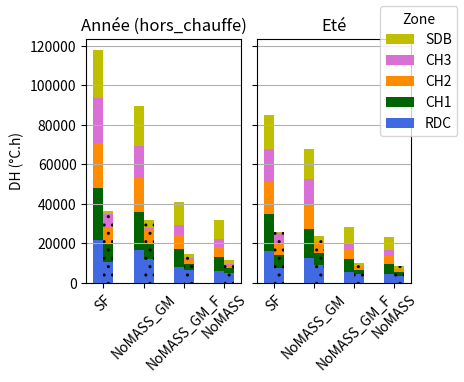
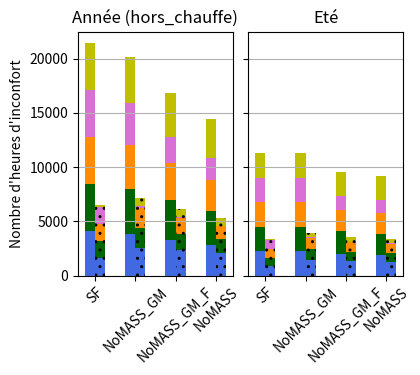

Here is the Python script that generated these plots, in order:
import numpy as np
import pandas as pd
import matplotlib.pyplot as plt
import matplotlib.patches as mpatches
from matplotlib.legend import Legend
def plot_DH():
    fig,axes=plt.subplots(nrows=1,ncols=2,sharex=True,sharey=True,figsize=(5,4))
    plt.subplots_adjust(wspace=0.1,left=0.25,top=0.91,bottom=0.3)
    labels=["SF","NoMASS_GM","NoMASS_GM_F","NoMASS"]
    ann_total=[[21729,16521,7661,5946],#RDC
        [26289,19263,9298,6899],#CH1 
        [22630,17142,7334,5382],#CH2
        [22688,16420,4946,3818],#CH3
        [24398,20314,11510,9424]]#SDB
    ann_occ=[[10591,11924,6107,4872],#RDC
        [9410,7909,3342,2411],#CH1 
        [7485,7110,2553,1782],#CH2
        [7404,613,184,147],#CH3
        [1190,4127,2532,2142]]#SDB
    ete_total=[[15887,12550,5315,4371],#RDC
        [18624,14392.8,6421,5185],#CH1 
        [16500,12999,5099,4074],#CH2
        [16516,12674,3240,2728],#CH3
        [17586,14866,7923,6884]]#SDB
    ete_occ=[[7218,8761,4099,3484],#RDC
        [6658,6024,2356,1870],#CH1 
        [5592,5547,1840,1407],#CH2
        [5543,449,107,95],#CH3
        [824,2919,1670,1493]]#SDB
    rows=['RDC','CH1','CH2','CH3','SDB']
    colors = ['royalblue','darkgreen','darkorange','orchid','y']#plt.cm.BuPu(np.linspace(0.5, 1, len(rows)))
    n_rows = len(ann_total)
    barWidth = 0.25
    br1 = np.arange(len(labels))
    
    # Initialize the vertical-offset for the stacked bar chart.
    y_ann_total = np.zeros(len(labels))
    y_ann_occ = np.zeros(len(labels))
    y_ete_total = np.zeros(len(labels))
    y_ete_occ = np.zeros(len(labels))
    # Plot bars and create text labels for the table
    for row in range(n_rows):
        axes[0].bar(br1-barWidth/2, ann_total[row], barWidth, bottom=y_ann_total, color=colors[row], label=rows[row])
        axes[0].bar(br1+barWidth/2, ann_occ[row], barWidth, bottom=y_ann_occ, color=colors[row],hatch="..")
        y_ann_total = y_ann_total + ann_total[row]
        y_ann_occ = y_ann_occ + ann_occ[row]
        axes[1].bar(br1-barWidth/2, ete_total[row], barWidth, bottom=y_ete_total, color=colors[row], label=rows[row])
        axes[1].bar(br1+barWidth/2, ete_occ[row], barWidth, bottom=y_ete_occ, color=colors[row],hatch="..")
        y_ete_total = y_ete_total + ete_total[row]
        y_ete_occ = y_ete_occ + ete_occ[row]
    #axes[1].axhline(y = 350, color = 'r', linestyle = '-')
    axes[0].set_ylabel('DH (°C.h)')
    axes[0].set_title('Année (hors_chauffe)')
    #axes[0].set_xticklabels(labels,fontsize=7)
    axes[1].set_title('Eté')
    #axes[1].set_xticklabels(labels,rotation=45)
    #plt.xticks(br1,labels)
    axes[0].set_xticks(br1) 
    axes[0].set_xticklabels(labels)
    axes[0].tick_params(axis="x",rotation=45) 
    axes[1].tick_params(axis="x",rotation=45)
    #plt.setp(axes,xticks=br1,xticklabels=labels)
    #axes[0].set_xticklabels(fontsize=7)
    handles, labels = axes[0].get_legend_handles_labels()
    fig.legend(handles[::-1], labels[::-1], title='Zone')
    axes[1].grid(axis = 'y')
    #axes[0].set_ylim(0,25000)
    axes[0].grid(axis = 'y')
    plt.savefig("DH_by_zone.png")
    plt.show()
def plot_Hours():
    fig,axes=plt.subplots(nrows=1,ncols=2,sharex=True,sharey=True,figsize=(5,4))
    plt.subplots_adjust(wspace=0.1,left=0.25,top=0.91,bottom=0.3)
    labels=["SF","NoMASS_GM","NoMASS_GM_F","NoMASS"]
    ann_total=[[4081.5,3840,3285,2841],#RDC
        [4371,4178,3682,3109],#CH1 
        [4308,4032,3428,2903],#CH2
        [4313,3877,2354,2020],#CH3
        [4352,4254,4046,3557]]#SDB
    ann_occ=[[1649,2576,2319,2065],#RDC
        [1566,1840,1554,1276],#CH1 
        [1534,1821,1453,1182],#CH2
        [1532,135,84,75],#CH3
        [183,792,771,715]]#SDB
    ete_total=[[2256,2255,2013,1889],#RDC
        [2256,2256,2056,1986],#CH1 
        [2256,2256,2006,1907],#CH2
        [2256,2256,1271,1224],#CH3
        [2256,2256,2245,2203]]#SDB
    ete_occ=[[840,1427,1330,1281],#RDC
        [804,1001,876,841],#CH1 
        [804,1042,883,824],#CH2
        [804,72,40,40],#CH3
        [94,415,414,410]]#SDB
    rows=['RDC','CH1','CH2','CH3','SDB']
    colors = ['royalblue','darkgreen','darkorange','orchid','y']#plt.cm.BuPu(np.linspace(0.5, 1, len(rows)))
    n_rows = len(ann_total)
    barWidth = 0.25
    br1 = np.arange(len(labels))
    # Initialize the vertical-offset for the stacked bar chart.
    y_ann_total = np.zeros(len(labels))
    y_ann_occ = np.zeros(len(labels))
    y_ete_total = np.zeros(len(labels))
    y_ete_occ = np.zeros(len(labels))
    # Plot bars and create text labels for the table
    for row in range(n_rows):
        axes[0].bar(br1-barWidth/2, ann_total[row], barWidth, bottom=y_ann_total, color=colors[row], label=rows[row])
        axes[0].bar(br1+barWidth/2, ann_occ[row], barWidth, bottom=y_ann_occ, color=colors[row],hatch="..")
        y_ann_total = y_ann_total + ann_total[row]
        y_ann_occ = y_ann_occ + ann_occ[row]
        axes[1].bar(br1-barWidth/2, ete_total[row], barWidth, bottom=y_ete_total, color=colors[row], label=rows[row])
        axes[1].bar(br1+barWidth/2, ete_occ[row], barWidth, bottom=y_ete_occ, color=colors[row],hatch="..")
        y_ete_total = y_ete_total + ete_total[row]
        y_ete_occ = y_ete_occ + ete_occ[row]
    #axes[1].axhline(y = 350, color = 'r', linestyle = '-')
    axes[0].set_ylabel("Nombre d'heures d'inconfort")
    axes[0].set_title('Année (hors_chauffe)')
    axes[1].set_title('Eté')
    plt.xticks(br1,labels)
    axes[0].tick_params(axis="x",rotation=45) 
    axes[1].tick_params(axis="x",rotation=45)
    '''axes[0].set_xticklabels(labels,rotation=45)
    axes[1].set_xticklabels(labels,rotation=45)'''
    handles, labels = axes[0].get_legend_handles_labels()
    #fig.legend(handles[::-1], labels[::-1], title='Zone')
    axes[1].grid(axis = 'y')
    axes[0].grid(axis = 'y')
    plt.savefig("Hours_by_zone.png")
    plt.show()
def plot_FEN():
    fig,axes=plt.subplots(nrows=1,ncols=2,sharex=True,sharey=True,figsize=(4,3.5))
    plt.subplots_adjust(wspace=0.1,left=0.18)
    labels=["NoMASS"]
    ann_total=[[320.6],#RDC
        [159],#CH1 
        [159.4],#CH2
        [999]]#CH3
    ann_occ=[[221.5],#RDC
        [90],#CH1 
        [84],#CH2
        [32]]#CH3
    ete_total=[[250.6],#RDC
        [122],#CH1 
        [126],#CH2
        [757]]#CH3
    ete_occ=[[173.75],#RDC
        [70],#CH1 
        [68.4],#CH2
        [24]]#CH3
    rows=['RDC','CH1','CH2','CH3','SDB']
    colors = ['royalblue','darkgreen','darkorange','orchid','y']#plt.cm.BuPu(np.linspace(0.5, 1, len(rows)))
    n_rows = len(ann_total)
    barWidth = 0.2
    br1 = np.arange(len(labels))
    # Initialize the vertical-offset for the stacked bar chart.
    y_ann_total = np.zeros(len(labels))
    y_ann_occ = np.zeros(len(labels))
    y_ete_total = np.zeros(len(labels))
    y_ete_occ = np.zeros(len(labels))
    # Plot bars and create text labels for the table
    for row in range(n_rows):
        axes[0].bar(br1-barWidth/2, ann_total[row], barWidth, bottom=y_ann_total, color=colors[row], label=rows[row])
        axes[0].bar(br1+barWidth/2, ann_occ[row], barWidth, bottom=y_ann_occ, color=colors[row],hatch="..")
        y_ann_total = y_ann_total + ann_total[row]
        y_ann_occ = y_ann_occ + ann_occ[row]
        axes[1].bar(br1-barWidth/2, ete_total[row], barWidth, bottom=y_ete_total, color=colors[row], label=rows[row])
        axes[1].bar(br1+barWidth/2, ete_occ[row], barWidth, bottom=y_ete_occ, color=colors[row],hatch="..")
        y_ete_total = y_ete_total + ete_total[row]
        y_ete_occ = y_ete_occ + ete_occ[row]
    axes[0].set_ylabel("Nombre d'heures d'ouverture des fenêtres")
    plt.xticks(br1,labels)
    first_legend=mpatches.Patch(color='r',hatch='..',label="Pendant l'occupation")#
    '''axes[0].add_artist(first_legend)'''
    handles, labels = axes[0].get_legend_handles_labels()
    #handles.append(first_legend)
    fig.legend(handles[::-1], labels[::-1], title='Zone',fontsize=8)
    #axes[0].add_artist(first_legend)
    axes[0].set_title('Année (hors_chauffe)',fontsize=10)
    axes[1].set_title('Eté',fontsize=10)
    axes[1].grid(axis = 'y')
    axes[0].grid(axis = 'y')
    
    #plt.savefig("FEN_by_zone.png")
    plt.show()
def plot_Hours_per_occ():
    fig,axes=plt.subplots(nrows=1,ncols=2,sharex=True,sharey=True,figsize=(5,3.8))
    plt.subplots_adjust(wspace=0.1,left=0.18)
    labels=["SF_sans","SF_avec","NoMASS"]
    ann_occ=np.array([[1649,1406,2065],#RDC
        [1566,405,1276],#CH1 
        [1534,348,1182],#CH2
        [1532,346,75],#CH3
        [183,182,715]])#SDB
    hours_ann=np.array([[1652,1652,2781],#RDC
        [1570,1570,1951],#CH1 
        [1570,1570,2034],#CH2
        [1570,1570,142],#CH3
        [183,183,801]])#SDB
    hours_ann_percentage=ann_occ/hours_ann*100
    ete_occ=np.array([[840,698,1281],#RDC
        [804,62,841],#CH1 
        [804,65,824],#CH2
        [804,66.5,40],#CH3
        [94,94,410]])#SDB
    hours_ete=np.array([[840,840,1427],#RDC
        [804,804,1001],#CH1 
        [804,804,1042],#CH2
        [804,804,72],#CH3
        [94,94,415]])#SDB
    hours_ete_percentage=ete_occ/hours_ete*100
    rows=['RDC','CH1','CH2','CH3','SDB']
    colors = ['royalblue','darkgreen','darkorange','orchid','y']#plt.cm.BuPu(np.linspace(0.5, 1, len(rows)))
    n_rows = len(hours_ann)
    barWidth = 0.25
    br1 = np.arange(len(labels))
    y_hours_ann = np.zeros(len(labels))
    y_hours_ete = np.zeros(len(labels))
    for row in range(n_rows):
        axes[0].bar(br1+barWidth/2, hours_ann_percentage[row], barWidth, bottom=y_hours_ann, color=colors[row],hatch="..", label=rows[row])
        y_hours_ann = y_hours_ann + hours_ann_percentage[row]
        axes[1].bar(br1+barWidth/2, hours_ete_percentage[row], barWidth, bottom=y_hours_ete, color=colors[row],hatch="..", label=rows[row])
        y_hours_ete = y_hours_ete + hours_ete_percentage[row]
    axes[0].set_ylabel("Pourcentage inconfort pendant occupation")
    axes[0].set_title('Année (hors_chauffe)')
    axes[1].set_title('Eté')
    plt.xticks(br1,labels)
    handles, labels = axes[0].get_legend_handles_labels()
    #fig.legend(handles[::-1], labels[::-1], title='Zone')
    axes[1].grid(axis = 'y')
    axes[0].grid(axis = 'y')
    plt.savefig("Hours_occupation_by_zone.png")
    plt.show()
def plot_Heures_occ():
    fig,axes=plt.subplots(nrows=1,ncols=2,sharex=True,sharey=True,figsize=(4,3.8))
    plt.subplots_adjust(wspace=0.1,left=0.18)
    labels=["SF","NoMASS"]
    hours_ann=np.array([[1652,2781],#RDC
        [1570,1951],#CH1 
        [1570,2034],#CH2
        [1570,142],#CH3
        [183,801]])#SDB
    hours_ete=np.array([[840,1427],#RDC
        [804,1001],#CH1 
        [804,1042],#CH2
        [804,72],#CH3
        [94,415]])#SDB
    rows=['RDC','CH1','CH2','CH3','SDB']
    colors = ['royalblue','darkgreen','darkorange','orchid','y']#plt.cm.BuPu(np.linspace(0.5, 1, len(rows)))
    n_rows = len(hours_ann)
    barWidth = 0.5
    br1 = np.arange(len(labels))
    y_hours_ann = np.zeros(len(labels))
    y_hours_ete = np.zeros(len(labels))
    for row in range(n_rows):
        axes[0].bar(br1, hours_ann[row], barWidth, bottom=y_hours_ann, color=colors[row],hatch="..", label=rows[row])
        y_hours_ann = y_hours_ann + hours_ann[row]
        axes[1].bar(br1, hours_ete[row], barWidth, bottom=y_hours_ete, color=colors[row],hatch="..", label=rows[row])
        y_hours_ete = y_hours_ete + hours_ete[row]
    axes[0].set_ylabel("Nombre d'heures d'occupation")
    axes[0].set_title('Année (hors_chauffe)',fontsize=10)
    axes[1].set_title('Eté',fontsize=10)
    plt.xticks(br1,labels)
    handles, labels = axes[0].get_legend_handles_labels()
    fig.legend(handles[::-1], labels[::-1], title='Zone',fontsize=10)
    axes[1].grid(axis = 'y')
    axes[0].grid(axis = 'y')
    plt.savefig("Heures_occupation_by_zone.png")
    plt.show()
plot_DH()
plot_Hours()
#plot_FEN()
#plot_Heures_occ()